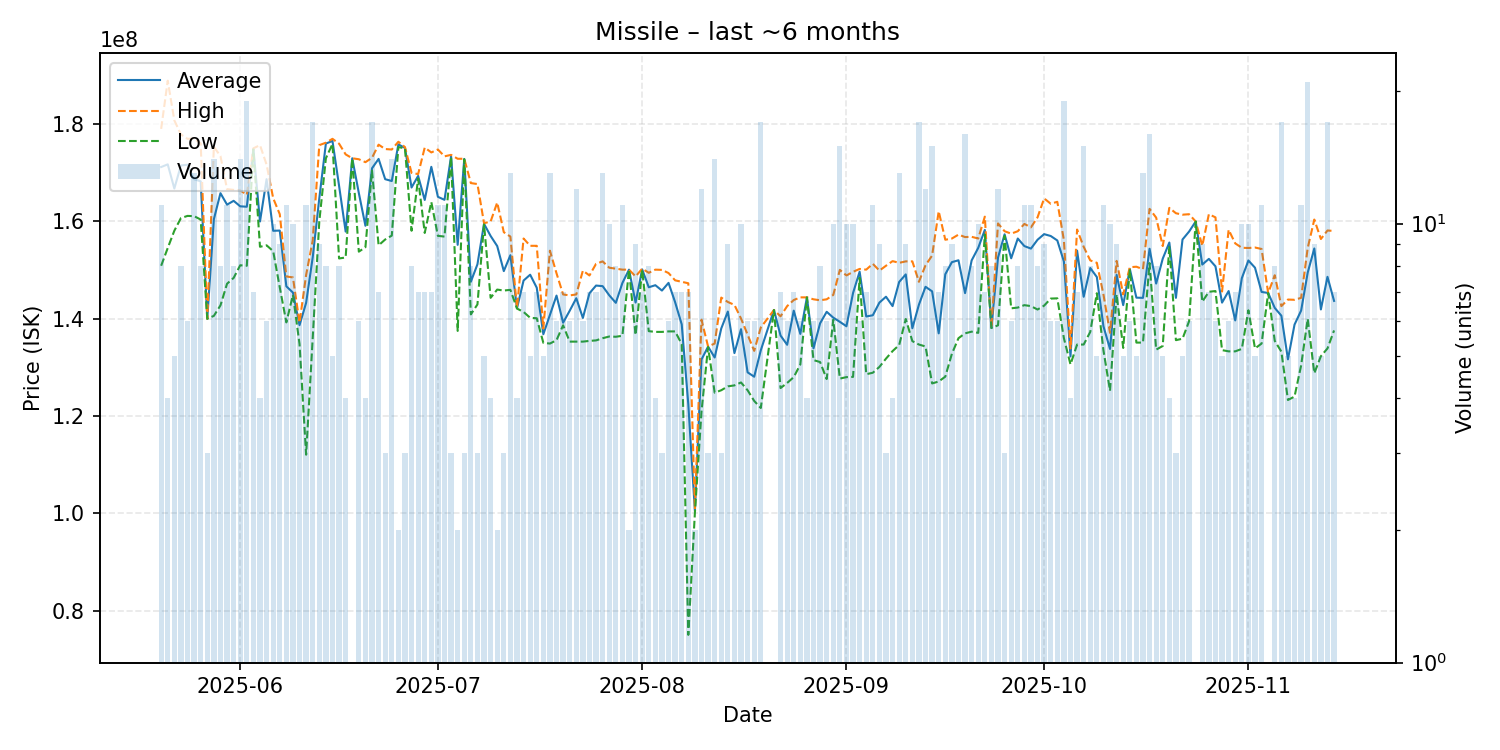

The data file committed next to this chart (first rows):
date, average, highest, lowest, order_count, volume
2025-05-20, 171200000, 179050000, 150900000, 10, 11
2025-05-21, 171750000, 188950000, 154550000, 4, 4
2025-05-22, 166780000, 180800000, 158100000, 4, 5
2025-05-23, 171525000, 177900000, 160700000, 8, 8
2025-05-24, 171666667, 177000000, 161150000, 6, 6
2025-05-25, 168684615, 177050000, 161100000, 13, 13
2025-05-26, 168262500, 176050000, 160400000, 8, 8
2025-05-27, 140000000, 140000000, 140000000, 2, 3
2025-05-28, 160464286, 175350000, 140600000, 14, 14
2025-05-29, 165825000, 173450000, 142750000, 8, 8
2025-05-30, 163463636, 166650000, 147200000, 11, 11
2025-05-31, 164250000, 166500000, 148400000, 8, 8
2025-06-01, 163121429, 166400000, 151000000, 13, 14
2025-06-02, 163036842, 165500000, 150900000, 17, 19
2025-06-03, 174900000, 175050000, 174800000, 7, 7
2025-06-04, 160000000, 175700000, 154800000, 4, 4
2025-06-05, 168700000, 171700000, 155100000, 5, 6
2025-06-06, 158090000, 164800000, 153900000, 10, 10
2025-06-07, 158133333, 161500000, 146450000, 7, 9
2025-06-08, 146672727, 148700000, 139250000, 11, 11
2025-06-09, 145380000, 148500000, 144900000, 10, 10
2025-06-10, 138683333, 139200000, 134800000, 4, 6
2025-06-11, 143281818, 149000000, 112050000, 11, 11
2025-06-12, 152611765, 156100000, 135900000, 10, 17
2025-06-13, 164777778, 175700000, 160000000, 9, 9
2025-06-14, 176025000, 176200000, 173000000, 7, 8
2025-06-15, 176560000, 177000000, 175950000, 5, 5
2025-06-16, 167350000, 176000000, 152400000, 8, 8
2025-06-17, 157925000, 173800000, 152600000, 4, 4
2025-06-18, 173000000, 173000000, 173000000, 1, 1
2025-06-19, 165850000, 172800000, 153800000, 6, 6
2025-06-20, 159125000, 172200000, 154700000, 4, 4
2025-06-21, 170935294, 173100000, 170450000, 16, 17
2025-06-22, 172871429, 175800000, 155100000, 7, 7
2025-06-23, 168700000, 174900000, 156300000, 3, 3
2025-06-24, 168321429, 174800000, 157100000, 12, 14
2025-06-25, 175850000, 176400000, 175300000, 2, 2
2025-06-26, 175133333, 175300000, 175050000, 3, 3
2025-06-27, 166987500, 170000000, 158100000, 7, 8
2025-06-28, 169371429, 169750000, 168800000, 7, 7
2025-06-29, 164428571, 175200000, 157650000, 7, 7
2025-06-30, 171242857, 174200000, 164000000, 7, 7
2025-07-01, 165072727, 174800000, 157050000, 10, 11
2025-07-02, 164454545, 173400000, 156900000, 11, 11
2025-07-03, 173400000, 173700000, 173250000, 3, 3
2025-07-04, 155200000, 172900000, 137500000, 2, 2
2025-07-05, 172866667, 172900000, 172800000, 3, 3
2025-07-06, 147612500, 167900000, 140900000, 8, 8
2025-07-07, 151200000, 167700000, 142950000, 3, 3
2025-07-08, 159520000, 159650000, 159400000, 5, 5
2025-07-09, 157025000, 160000000, 144300000, 4, 4
2025-07-10, 154950000, 163900000, 146000000, 2, 2
2025-07-11, 149800000, 157800000, 145800000, 2, 3
2025-07-12, 153069231, 156900000, 145950000, 12, 13
2025-07-13, 142150000, 142200000, 142100000, 4, 4
2025-07-14, 147857143, 156500000, 141400000, 7, 7
2025-07-15, 149060000, 155000000, 140200000, 5, 5
2025-07-16, 146385714, 155000000, 140100000, 6, 7
2025-07-17, 136820000, 138000000, 135050000, 5, 5
2025-07-18, 140776923, 154000000, 134900000, 10, 13
... 118 more rows
